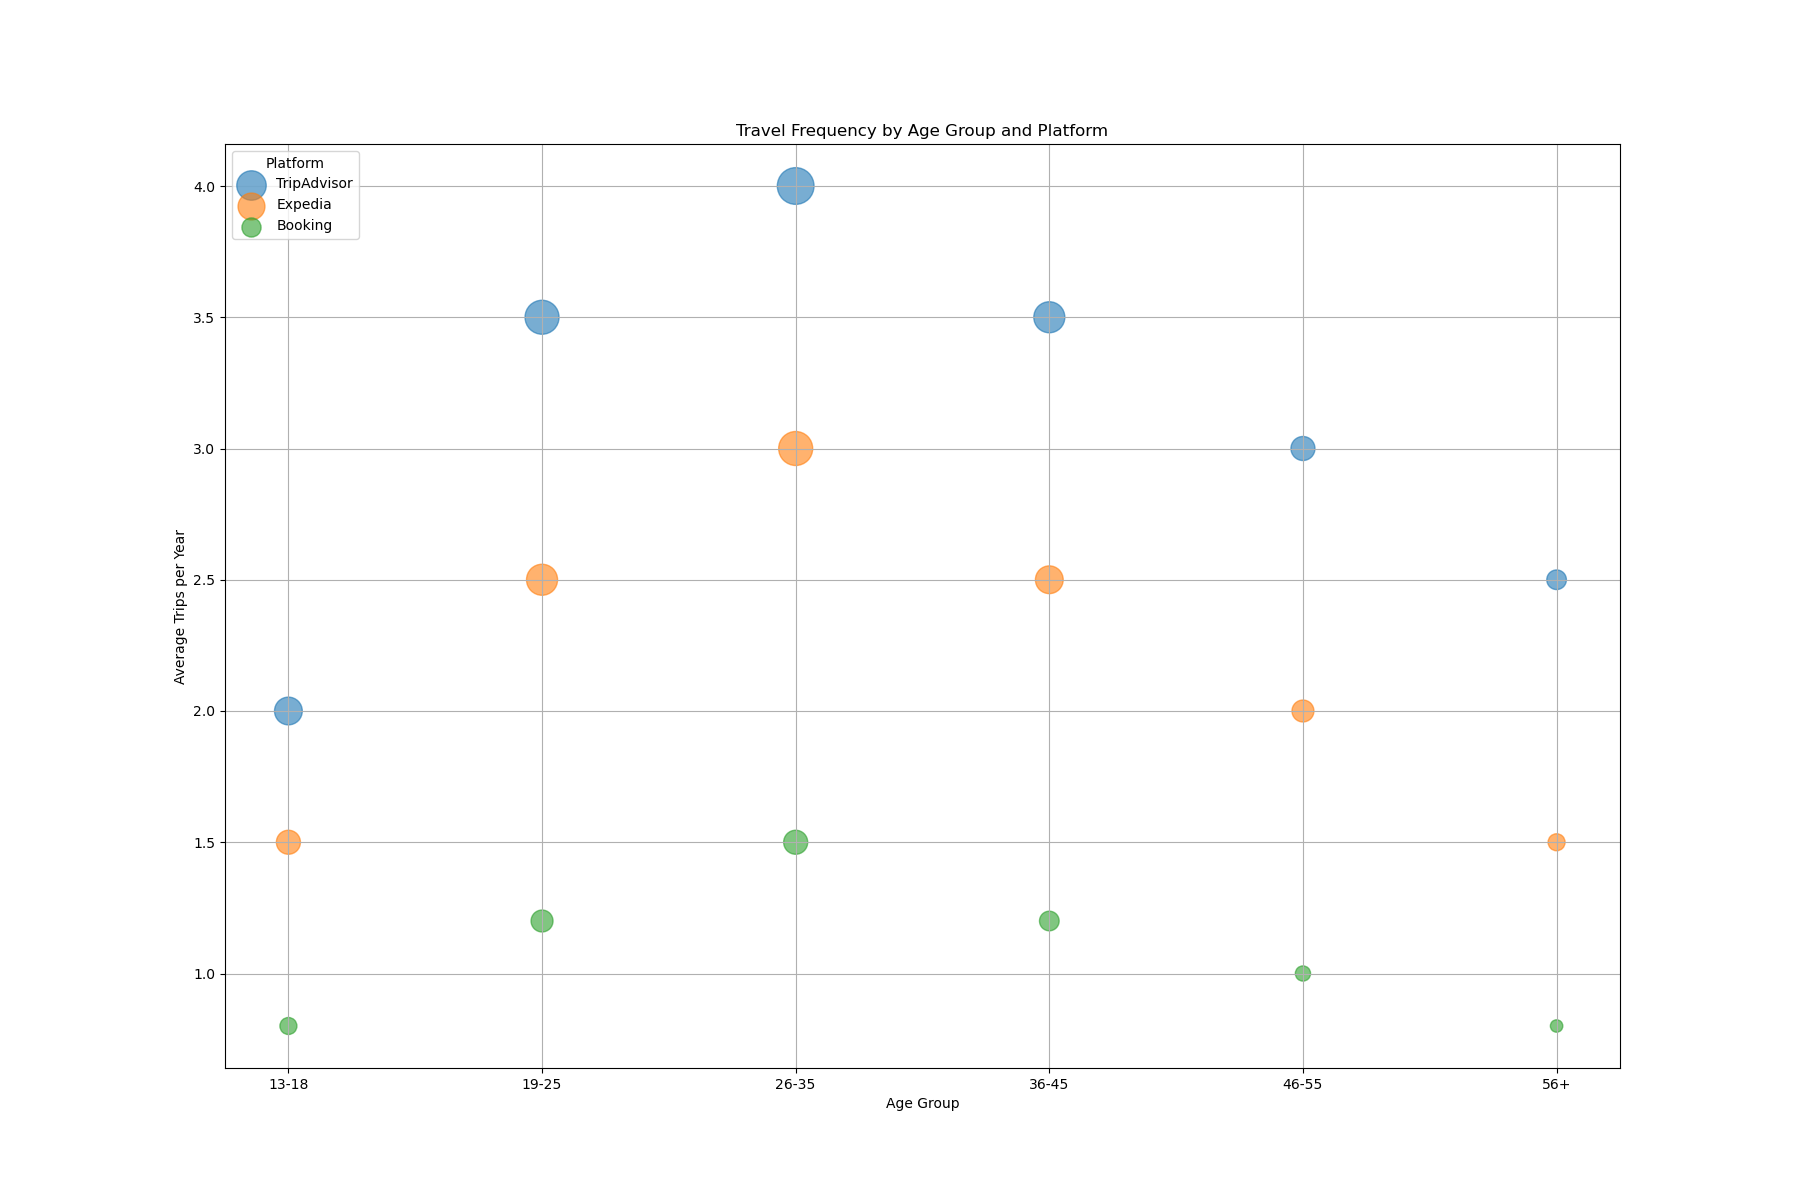

Source data for this figure (header and first rows):
Age Group, Average Trips per Year, Number of Travelers, Platform
13-18, 2, 400000, TripAdvisor
13-18, 1.5, 300000, Expedia
13-18, 0.8, 150000, Booking
19-25, 3.5, 600000, TripAdvisor
19-25, 2.5, 500000, Expedia
19-25, 1.2, 250000, Booking
26-35, 4, 700000, TripAdvisor
26-35, 3, 600000, Expedia
26-35, 1.5, 300000, Booking
36-45, 3.5, 500000, TripAdvisor
36-45, 2.5, 400000, Expedia
36-45, 1.2, 200000, Booking
46-55, 3, 300000, TripAdvisor
46-55, 2, 250000, Expedia
46-55, 1, 120000, Booking
56+, 2.5, 200000, TripAdvisor
56+, 1.5, 150000, Expedia
56+, 0.8, 80000, Booking
